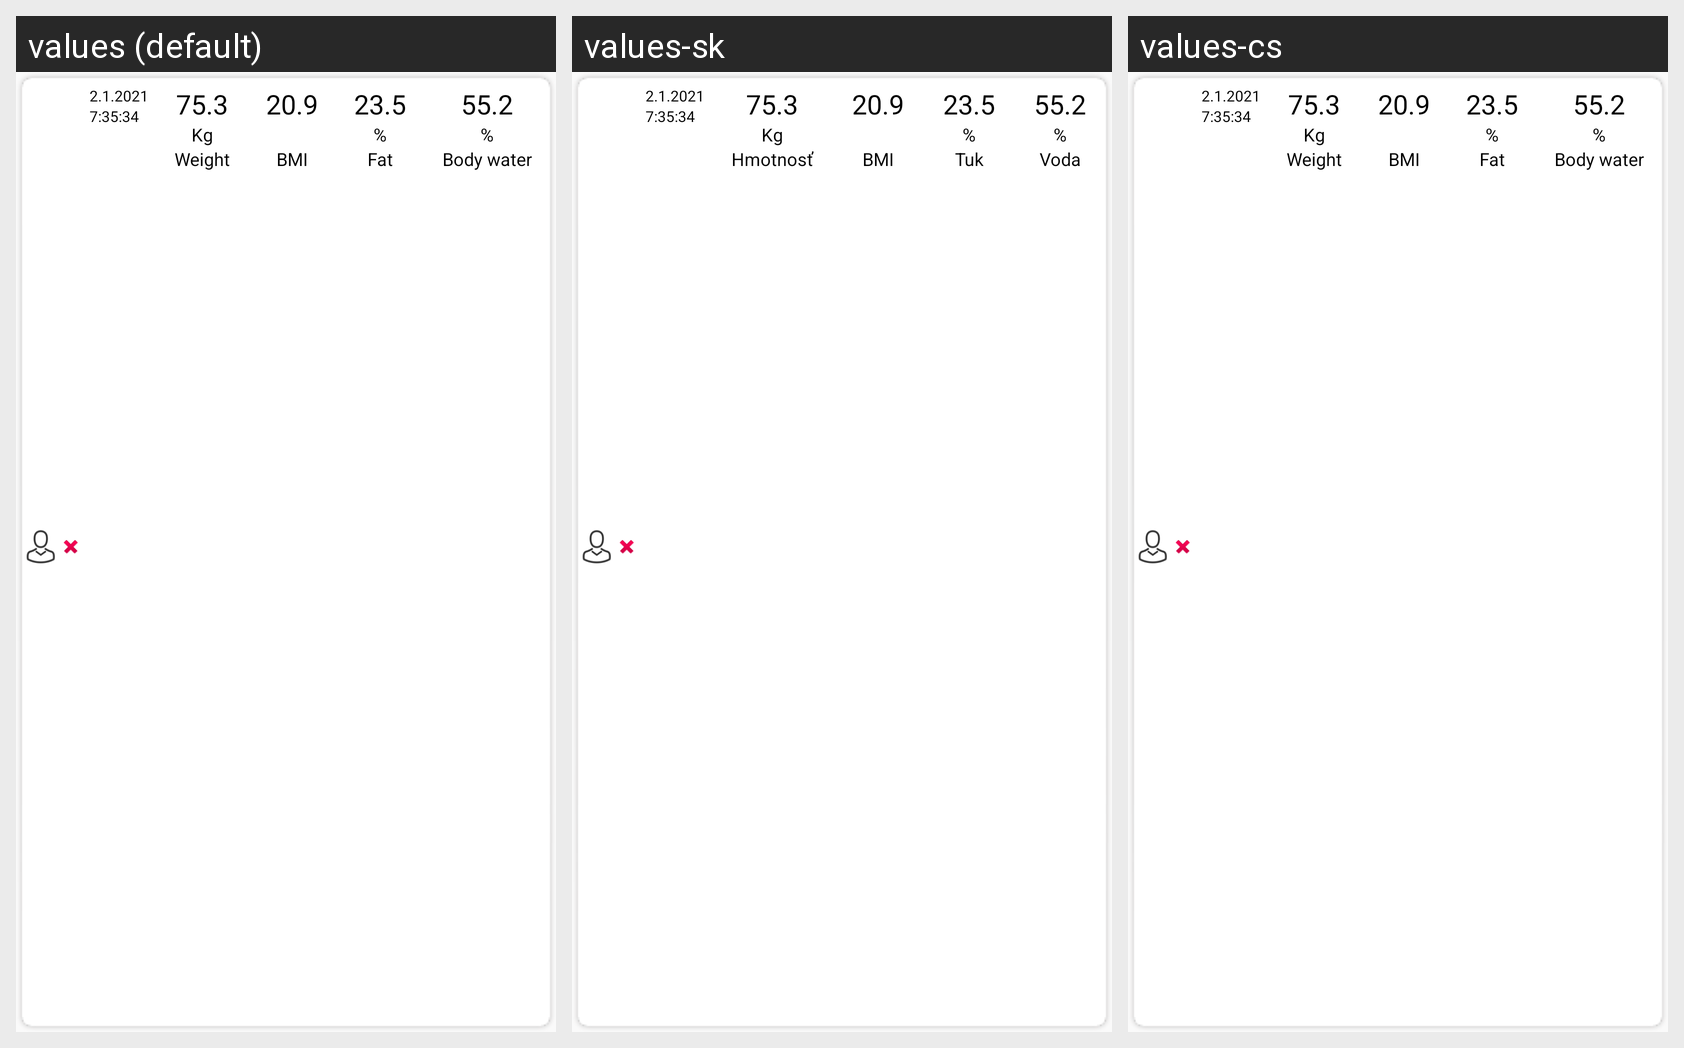

Strings drawn on this Android screen and how each of the app's shown locales translates them:
Android screen res/layout/history_list_row.xml rendered under 3 locales, left to right: values (default), values-sk, values-cs. Device: Nexus 5 (rendered at 1080×1920; each locale shown at half size, 540×960, under a caption strip naming it); theme AppTheme.
Strings drawn on this screen, with the default value and each locale's value (text and hints the layout hard-codes, and strings that could not be matched under every locale, appear in the picture but are not listed):

unit_kg
  values: Kg
  values-sk: Kg  [not translated; the default value is used]
  values-cs: Kg  [not translated; the default value is used]

re_weight
  values: Weight
  values-sk: Hmotnosť
  values-cs: Weight  [not translated; the default value is used]

re_bmi
  values: BMI
  values-sk: BMI
  values-cs: BMI  [not translated; the default value is used]

re_fat
  values: Fat
  values-sk: Tuk
  values-cs: Fat  [not translated; the default value is used]

re_water
  values: Body water
  values-sk: Voda
  values-cs: Body water  [not translated; the default value is used]
